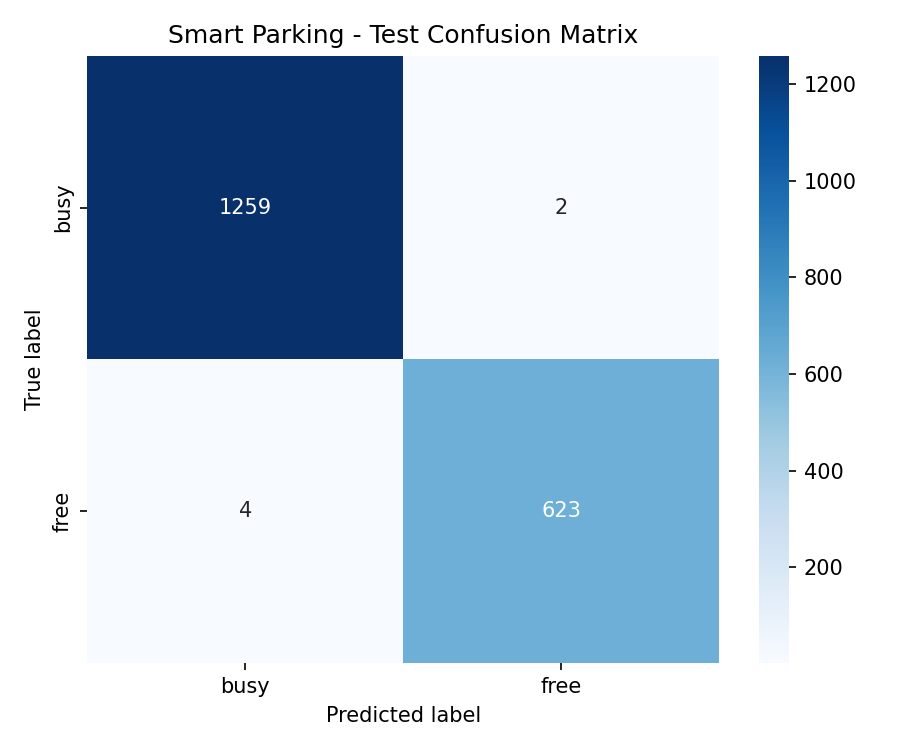

The table this chart was drawn from, first rows:
actual, predicted_busy, predicted_free
busy, 1259, 2
free, 4, 623
